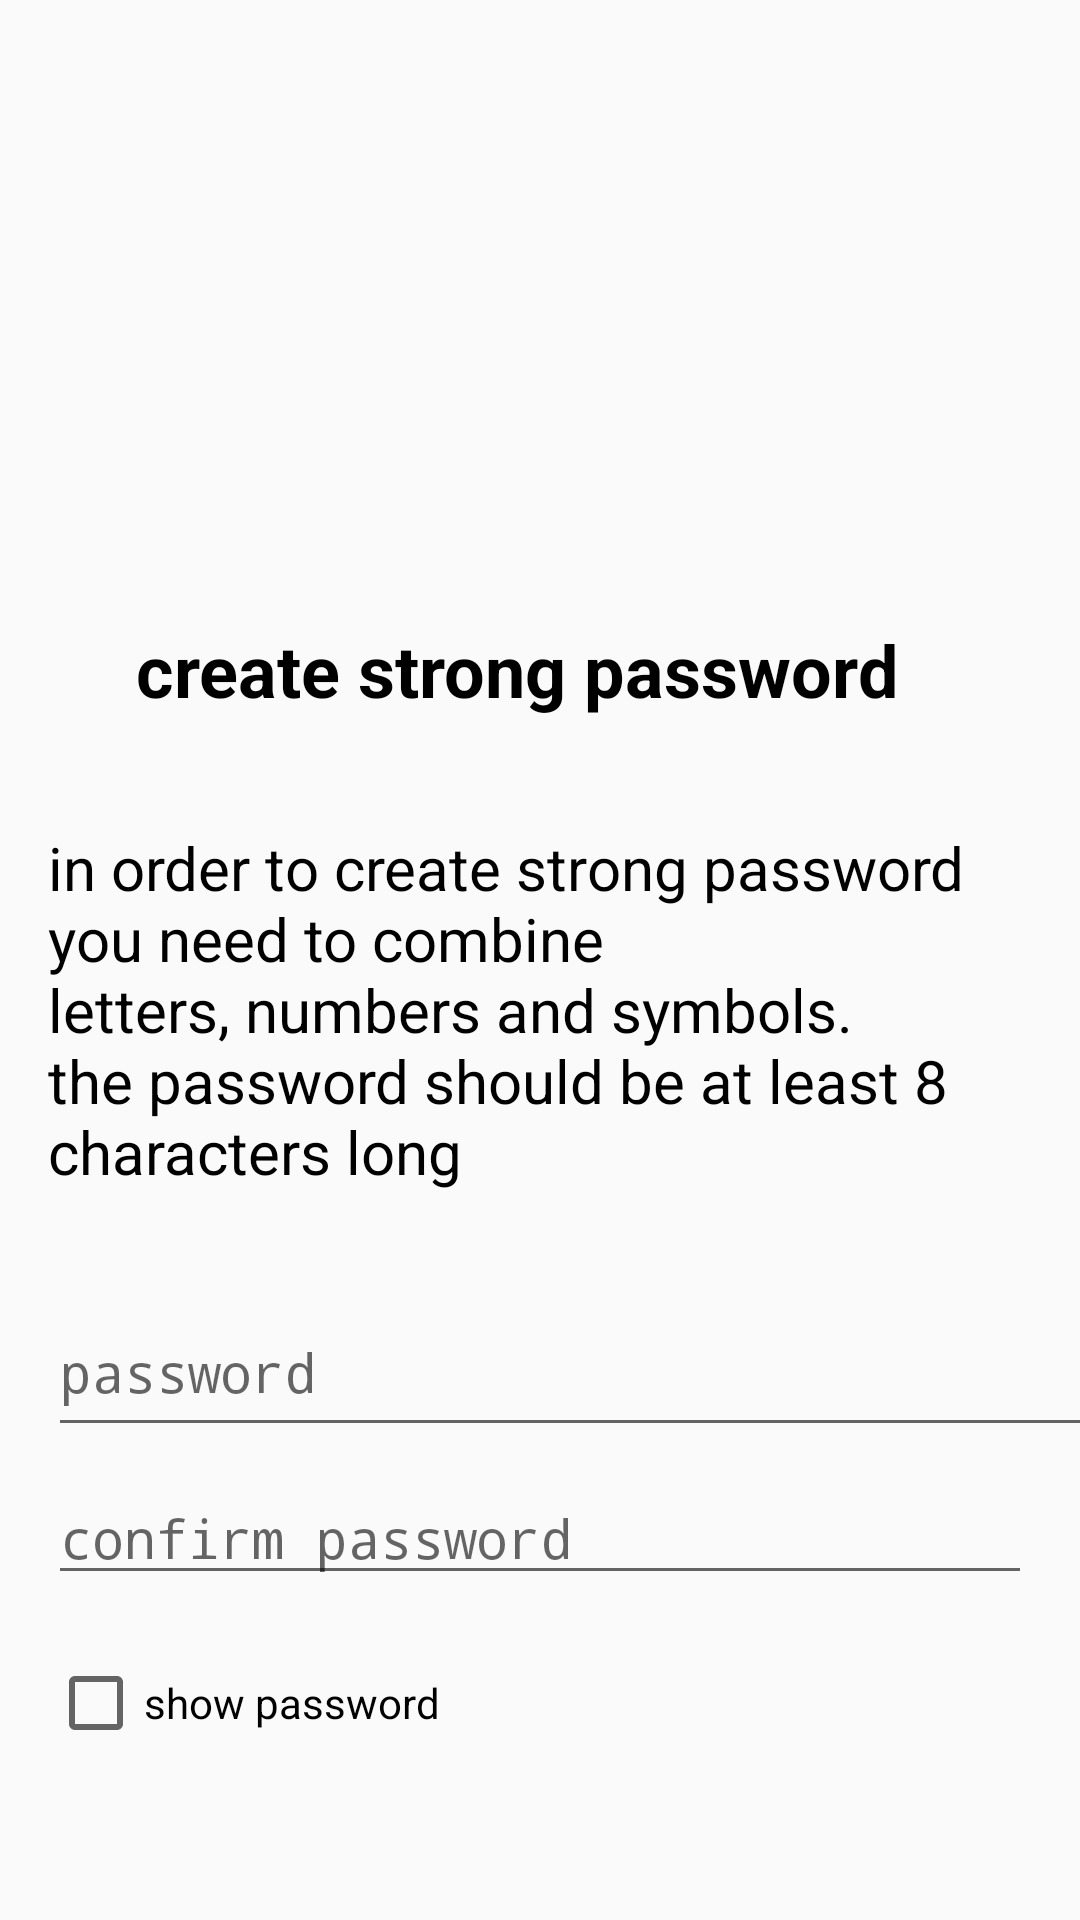

Here is an Android app screen rendered from its layout file. Give the layout XML and the strings, colors and styles it references.
<!-- AndroidManifest.xml: application theme Theme.MyApplication -->
<!-- res/layout/password.xml -->
<androidx.constraintlayout.widget.ConstraintLayout xmlns:android="http://schemas.android.com/apk/res/android"
    xmlns:app="http://schemas.android.com/apk/res-auto"
    xmlns:tools="http://schemas.android.com/tools"
    android:layout_width="match_parent"
    android:layout_height="match_parent">

    <ImageView
        android:id="@+id/imageView2"
        android:layout_width="329dp"
        android:layout_height="135dp"
        android:layout_marginStart="16dp"
        android:layout_marginTop="32dp"
        android:layout_marginEnd="16dp"
        android:contentDescription="@string/image_description"
        android:src="@drawable/youtube2"
        app:layout_constraintEnd_toEndOf="parent"
        app:layout_constraintStart_toStartOf="parent"
        app:layout_constraintTop_toTopOf="parent" />

    <TextView
        android:id="@+id/textView1"
        android:layout_width="wrap_content"
        android:layout_height="wrap_content"
        android:layout_marginStart="16dp"
        android:layout_marginTop="40dp"
        android:layout_marginEnd="16dp"
        android:textColor="@color/black"
        android:textCursorDrawable="@color/black"
        android:text="@string/create_storng_password"
        android:textSize="24sp"
        android:textStyle="bold"
        app:layout_constraintEnd_toEndOf="parent"
        app:layout_constraintHorizontal_bias="0.396"
        app:layout_constraintStart_toStartOf="parent"
        app:layout_constraintTop_toBottomOf="@id/imageView2" />

    <TextView
        android:id="@+id/textView2"
        android:layout_width="wrap_content"
        android:layout_height="wrap_content"
        android:layout_marginStart="16dp"
        android:layout_marginTop="8dp"
        android:layout_marginEnd="16dp"
        android:text="@string/password_requirements"
        android:textColor="@color/black"
        android:textSize="20sp"
        app:layout_constraintEnd_toEndOf="parent"
        app:layout_constraintHorizontal_bias="0.0"
        app:layout_constraintStart_toStartOf="parent"
        app:layout_constraintTop_toBottomOf="@id/textView1" />

    <EditText
        android:id="@+id/editTextPassword"
        android:layout_width="373dp"
        android:layout_height="53dp"
        android:layout_marginStart="16dp"
        android:layout_marginTop="32dp"
        android:layout_marginEnd="16dp"
        android:ems="10"
        android:hint="@string/password_hint"
        android:textCursorDrawable="@color/black"
        android:inputType="textPassword"
        android:textColor="@color/black"
        app:layout_constraintEnd_toEndOf="parent"
        app:layout_constraintHorizontal_bias="0.0"
        app:layout_constraintStart_toStartOf="parent"
        app:layout_constraintTop_toBottomOf="@id/textView2" />

    <EditText
        android:id="@+id/editTextConfirmPassword"
        android:layout_width="0dp"
        android:layout_height="wrap_content"
        android:layout_marginStart="16dp"
        android:layout_marginTop="8dp"
        android:layout_marginEnd="16dp"
        android:ems="10"
        android:hint="@string/confirm_password_hint"
        android:inputType="textPassword"
        android:textCursorDrawable="@color/black"
        android:textColor="@color/black"
        app:layout_constraintEnd_toEndOf="parent"
        app:layout_constraintHorizontal_bias="0.0"
        app:layout_constraintStart_toStartOf="parent"
        app:layout_constraintTop_toBottomOf="@id/editTextPassword" />

    <CheckBox
        android:id="@+id/checkBoxShowPassword"
        android:layout_width="wrap_content"
        android:layout_height="wrap_content"
        android:layout_marginStart="16dp"
        android:layout_marginTop="20dp"
        android:text="@string/show_password"
        app:layout_constraintStart_toStartOf="parent"
        app:layout_constraintTop_toBottomOf="@id/editTextConfirmPassword"
        tools:ignore="DuplicateIds" />


    <Button
        android:id="@+id/thirdButton"
        style="@style/RedButton"
        android:layout_width="119dp"
        android:layout_height="59dp"
        android:layout_marginTop="148dp"
        android:background="@color/custom_red"
        android:padding="16dp"
        android:text="next"
        android:textColor="#FFFFFF"
        app:layout_constraintEnd_toEndOf="parent"
        app:layout_constraintHorizontal_bias="0.941"
        app:layout_constraintStart_toStartOf="parent"
        app:layout_constraintTop_toBottomOf="@+id/editTextConfirmPassword" />
</androidx.constraintlayout.widget.ConstraintLayout>
<!-- resources referenced by this layout -->
<resources>
  <color name="black">#FF000000</color>
  <color name="custom_red">#FF0000</color>
  <string name="confirm_password_hint">confirm password</string>
  <string name="create_storng_password">create strong password\n</string>
  <string name="image_description" />
  <string name="password_hint">password</string>
  <string name="password_requirements">in order to create strong password\nyou need to combine \nletters, numbers and symbols.\nthe password should be at least 8 characters long</string>
  <string name="show_password">show password</string>
  <style name="Theme.MyApplication" parent="android:Theme.Material.Light.NoActionBar" />
</resources>
